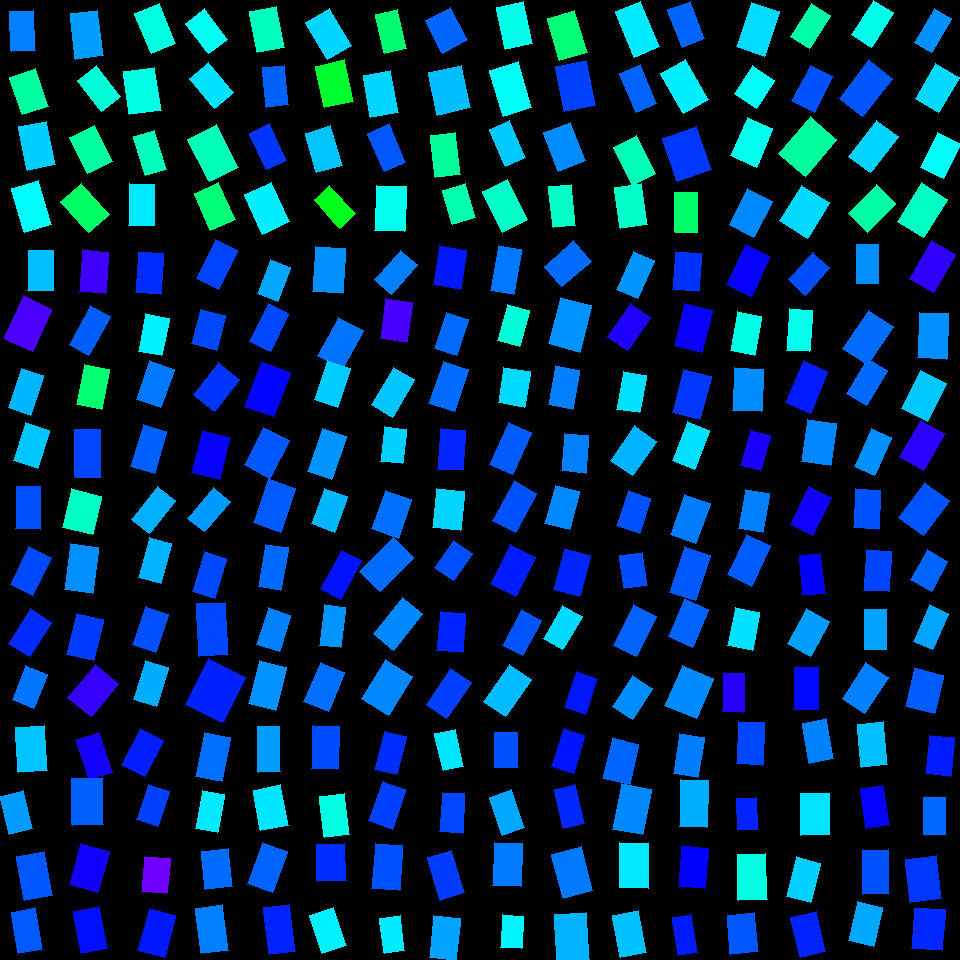

The data file committed next to this chart (first rows):
, angleRotated, color, length, logWidthLengthRatio, x, y, centerX, centerY, width, lengthRotatedProjectX, widthRotatedProjectX, lengthRotatedProjectY, widthRotatedProjectY, vertexRightBottom, vertexRightTop, vertexLeftBottom, vertexLeftTop
0, 1.522, 0.5828, 40.02, -0.5077, 22.36, 31.35, 30, 30, 24.09, 1.968, 24.06, 39.98, 1.185, (35, 50), (11, 51), (33, 10), (9, 11)
1, 1.244, 0.4373, 39.78, -0.3776, 28.79, 91.57, 30, 90, 27.27, 12.76, 25.83, 37.68, 8.749, (48, 106), (22, 114), (35, 68), (9, 77)
2, 1.377, 0.5316, 44.55, -0.452, 37.16, 145.7, 30, 150, 28.35, 8.592, 27.81, 43.71, 5.467, (55, 164), (27, 170), (46, 121), (18, 126)
3, 1.294, 0.4987, 45.7, -0.4821, 31.4, 206.6, 30, 210, 28.22, 12.47, 27.15, 43.97, 7.702, (51, 224), (24, 232), (38, 180), (11, 188)
4, 1.451, 0.5634, 45.96, -0.5183, 86.72, 34.76, 90, 30, 27.37, 5.482, 27.17, 45.63, 3.265, (103, 55), (75, 59), (97, 10), (70, 13)
5, 0.9054, 0.4755, 39.12, -0.4676, 99.15, 88.29, 90, 90, 24.51, 24.15, 19.28, 30.77, 15.13, (120, 96), (101, 111), (96, 65), (77, 80)
6, 1.103, 0.4368, 40.43, -0.3863, 91.04, 149.6, 90, 150, 27.47, 18.23, 24.52, 36.09, 12.39, (112, 161), (87, 173), (94, 125), (69, 137)
7, 0.8381, 0.399, 41.98, -0.4132, 84.99, 208, 90, 210, 27.77, 28.08, 20.65, 31.21, 18.58, (109, 214), (88, 232), (81, 183), (60, 201)
8, 1.185, 0.4805, 43.4, -0.4816, 155.4, 28.34, 150, 30, 26.81, 16.35, 24.84, 40.2, 10.1, (175, 43), (151, 53), (159, 3), (134, 13)
9, 1.427, 0.4826, 43.64, -0.3126, 142.1, 91.08, 150, 90, 31.92, 6.256, 31.59, 43.19, 4.577, (161, 110), (129, 114), (154, 67), (123, 71)
10, 1.275, 0.4564, 40.89, -0.6198, 150.1, 153.1, 150, 150, 22, 11.91, 21.05, 39.12, 6.408, (166, 169), (145, 175), (154, 130), (133, 136)
11, 1.589, 0.5131, 41.51, -0.4855, 141.7, 204.6, 150, 210, 25.55, -0.7421, 25.54, 41.51, -0.4567, (154, 225), (128, 225), (154, 184), (129, 183)
12, 0.9149, 0.4917, 38.65, -0.4879, 206.5, 31.25, 210, 30, 23.73, 23.57, 18.8, 30.63, 14.47, (227, 39), (208, 53), (204, 8), (185, 23)
13, 0.8668, 0.5197, 39.03, -0.4485, 211.8, 85.8, 210, 90, 24.92, 25.26, 19, 29.75, 16.13, (233, 92), (214, 108), (208, 62), (189, 78)
14, 1.095, 0.453, 47.55, -0.3851, 213.1, 153.3, 210, 150, 32.35, 21.76, 28.77, 42.28, 14.81, (238, 167), (209, 181), (216, 124), (187, 139)
15, 1.154, 0.4114, 40.76, -0.4039, 214.7, 206.2, 210, 210, 27.22, 16.5, 24.89, 37.27, 11.02, (235, 219), (210, 230), (218, 182), (194, 193)
16, 1.38, 0.4585, 41.7, -0.4158, 266.6, 29.73, 270, 30, 27.51, 7.908, 27.01, 40.94, 5.217, (284, 47), (257, 52), (276, 6), (249, 11)
17, 1.471, 0.6029, 39.98, -0.5593, 275.6, 86.22, 270, 90, 22.85, 3.998, 22.74, 39.78, 2.285, (288, 104), (266, 107), (284, 65), (262, 67)
18, 1.137, 0.6325, 40.43, -0.559, 268, 146.7, 270, 150, 23.12, 17, 20.97, 36.68, 9.72, (286, 160), (266, 169), (269, 123), (249, 133)
19, 1.136, 0.5107, 43.57, -0.3787, 267.1, 208.4, 270, 210, 29.84, 18.35, 27.06, 39.52, 12.57, (289, 221), (262, 234), (271, 182), (244, 194)
20, 1.042, 0.5273, 43.01, -0.4533, 328.4, 34.31, 330, 30, 27.34, 21.7, 23.6, 37.14, 13.79, (351, 45), (327, 59), (329, 8), (305, 22)
21, 1.351, 0.3636, 42.39, -0.3449, 334.4, 83.84, 330, 90, 30.02, 9.248, 29.3, 41.36, 6.551, (353, 101), (324, 107), (344, 59), (315, 66)
22, 1.287, 0.5392, 41.22, -0.4356, 323.6, 149.3, 330, 150, 26.67, 11.56, 25.6, 39.57, 7.478, (342, 165), (316, 172), (330, 125), (305, 133)
23, 0.8296, 0.3519, 38.17, -0.5922, 334.8, 206.8, 330, 210, 21.11, 25.77, 15.57, 28.16, 14.26, (355, 213), (339, 228), (329, 185), (314, 199)
24, 1.36, 0.407, 39.84, -0.5652, 391.1, 31.69, 390, 30, 22.64, 8.338, 22.14, 38.96, 4.738, (406, 48), (384, 53), (397, 9), (375, 14)
25, 1.392, 0.5272, 42.57, -0.4059, 380.8, 94.25, 390, 90, 28.37, 7.565, 27.92, 41.9, 5.041, (398, 112), (370, 117), (390, 70), (363, 75)
26, 1.167, 0.6101, 41.97, -0.5825, 386.8, 147.7, 390, 150, 23.44, 16.5, 21.55, 38.59, 9.218, (405, 162), (384, 171), (389, 123), (367, 133)
27, 1.612, 0.4897, 45.34, -0.4132, 390.2, 208.7, 390, 210, 29.99, -1.868, 29.97, 45.3, -1.236, (404, 231), (374, 230), (406, 186), (376, 185)
28, 1.08, 0.601, 36.97, -0.2799, 446.4, 30.21, 450, 30, 27.94, 17.41, 24.65, 32.61, 13.16, (467, 39), (442, 53), (450, 7), (425, 20)
29, 1.356, 0.5419, 43.2, -0.2588, 449.3, 90.38, 450, 90, 33.35, 9.198, 32.59, 42.21, 7.101, (470, 107), (437, 115), (461, 65), (428, 72)
30, 1.455, 0.4349, 42.31, -0.5275, 445.4, 154.8, 450, 150, 24.97, 4.904, 24.8, 42.02, 2.894, (460, 174), (435, 177), (455, 132), (430, 135)
31, 1.272, 0.4474, 36.17, -0.4048, 459.1, 204.1, 450, 210, 24.13, 10.66, 23.06, 34.56, 7.112, (475, 217), (452, 224), (465, 183), (442, 190)
32, 1.362, 0.4855, 42.93, -0.4329, 514.5, 25.79, 510, 30, 27.85, 8.906, 27.24, 41.99, 5.777, (532, 43), (505, 49), (523, 1), (496, 7)
33, 1.281, 0.4947, 47.72, -0.4805, 510.8, 89.04, 510, 90, 29.51, 13.63, 28.28, 45.73, 8.432, (531, 107), (503, 116), (518, 61), (489, 70)
34, 1.163, 0.5348, 40.31, -0.5785, 507.5, 143.1, 510, 150, 22.6, 15.99, 20.75, 37, 8.968, (525, 157), (505, 166), (509, 120), (489, 129)
35, 1.114, 0.465, 45.44, -0.4975, 504.8, 205.6, 510, 210, 27.63, 20.06, 24.79, 40.77, 12.2, (527, 219), (502, 232), (507, 179), (482, 191)
36, 1.282, 0.4097, 44.21, -0.4272, 567.3, 35.67, 570, 30, 28.84, 12.58, 27.65, 42.39, 8.208, (587, 52), (559, 60), (574, 10), (547, 18)
37, 1.389, 0.6237, 46.01, -0.3803, 575.4, 86.04, 570, 90, 31.45, 8.314, 30.93, 45.25, 5.684, (595, 105), (564, 111), (586, 60), (555, 66)
38, 1.194, 0.5747, 41.31, -0.3488, 564.8, 146.7, 570, 150, 29.15, 15.19, 27.11, 38.42, 10.71, (585, 160), (558, 171), (570, 122), (543, 132)
39, 1.462, 0.4637, 40.87, -0.5899, 562.2, 206, 570, 210, 22.66, 4.455, 22.52, 40.62, 2.47, (575, 225), (553, 227), (571, 184), (548, 186)
40, 1.18, 0.5125, 48.91, -0.5802, 637.4, 29.39, 630, 30, 27.38, 18.63, 25.31, 45.22, 10.43, (659, 46), (634, 57), (640, 1), (615, 11)
41, 1.169, 0.6024, 42.94, -0.646, 638.1, 88.36, 630, 90, 22.51, 16.81, 20.71, 39.52, 8.81, (656, 103), (636, 112), (640, 64), (619, 73)
42, 1.106, 0.4525, 42.42, -0.4901, 634.2, 160.6, 630, 150, 25.99, 19.03, 23.23, 37.92, 11.66, (655, 173), (632, 185), (636, 135), (613, 147)
43, 1.43, 0.4652, 41.96, -0.4561, 631.1, 206.1, 630, 210, 26.59, 5.881, 26.33, 41.54, 3.727, (647, 224), (620, 228), (641, 183), (614, 187)
44, 1.196, 0.6001, 39.92, -0.508, 686.5, 24.07, 690, 30, 24.02, 14.62, 22.35, 37.14, 8.799, (704, 38), (682, 47), (690, 1), (667, 9)
45, 1.058, 0.5105, 46.64, -0.4856, 684.2, 86.49, 690, 90, 28.7, 22.87, 25.01, 40.65, 14.08, (708, 99), (683, 113), (685, 59), (660, 73)
46, 1.222, 0.6301, 45.24, -0.2303, 687.1, 154, 690, 150, 35.94, 15.46, 33.78, 42.52, 12.28, (711, 169), (677, 181), (696, 126), (662, 138)
47, 1.566, 0.4033, 40.16, -0.5644, 686.4, 212.5, 690, 210, 22.84, 0.1927, 22.84, 40.16, 0.1096, (697, 232), (675, 232), (697, 192), (674, 192)
48, 1.907, 0.5228, 47.18, -0.4627, 758.1, 29.32, 750, 30, 29.7, -15.57, 28.04, 44.54, -9.805, (764, 56), (736, 46), (779, 11), (751, 2)
49, 2.167, 0.496, 33.25, -0.2278, 754.6, 86.96, 750, 90, 26.47, -18.68, 21.9, 27.5, -14.87, (756, 108), (734, 93), (774, 80), (752, 65)
50, 1.981, 0.4877, 41.97, -0.4065, 751.7, 142.3, 750, 150, 27.95, -16.74, 25.63, 38.49, -11.15, (756, 167), (730, 155), (772, 128), (747, 117)
51, 2.051, 0.5772, 40.29, -0.3642, 750.8, 212.9, 750, 210, 27.99, -18.62, 24.83, 35.74, -12.93, (753, 237), (729, 224), (772, 201), (747, 188)
52, 2.133, 0.4455, 39.42, -0.5572, 810.8, 25.81, 810, 30, 22.58, -21, 19.11, 33.36, -12.03, (809, 48), (790, 36), (830, 15), (811, 3)
53, 2.053, 0.6125, 40.31, -0.4784, 812.3, 88.8, 810, 90, 24.98, -18.69, 22.13, 35.72, -11.58, (814, 112), (791, 100), (832, 76), (810, 65)
54, 2.28, 0.4355, 48.93, -0.3303, 807.7, 146.6, 810, 150, 35.17, -31.85, 26.7, 37.15, -22.89, (805, 176), (778, 153), (836, 139), (810, 116)
55, 2.128, 0.525, 41.9, -0.2384, 804.9, 211.7, 810, 210, 33.01, -22.15, 28.02, 35.57, -17.45, (807, 238), (779, 220), (829, 202), (801, 185)
56, 2.125, 0.4874, 41.11, -0.5418, 872.5, 23.75, 870, 30, 23.91, -21.63, 20.34, 34.96, -12.58, (871, 47), (851, 34), (893, 12), (873, 0)
57, 2.22, 0.6107, 48.54, -0.4834, 865.7, 88.3, 870, 90, 29.94, -29.34, 23.85, 38.67, -18.1, (862, 116), (839, 98), (892, 78), (868, 59)
58, 2.224, 0.528, 45.77, -0.5314, 873.4, 146.5, 870, 150, 26.91, -27.83, 21.36, 36.34, -16.36, (870, 172), (848, 156), (898, 136), (876, 120)
59, 2.331, 0.4399, 40.46, -0.4082, 871.9, 208.6, 870, 210, 26.9, -27.86, 19.5, 29.33, -18.53, (867, 232), (848, 213), (895, 203), (876, 184)
... 196 more rows
